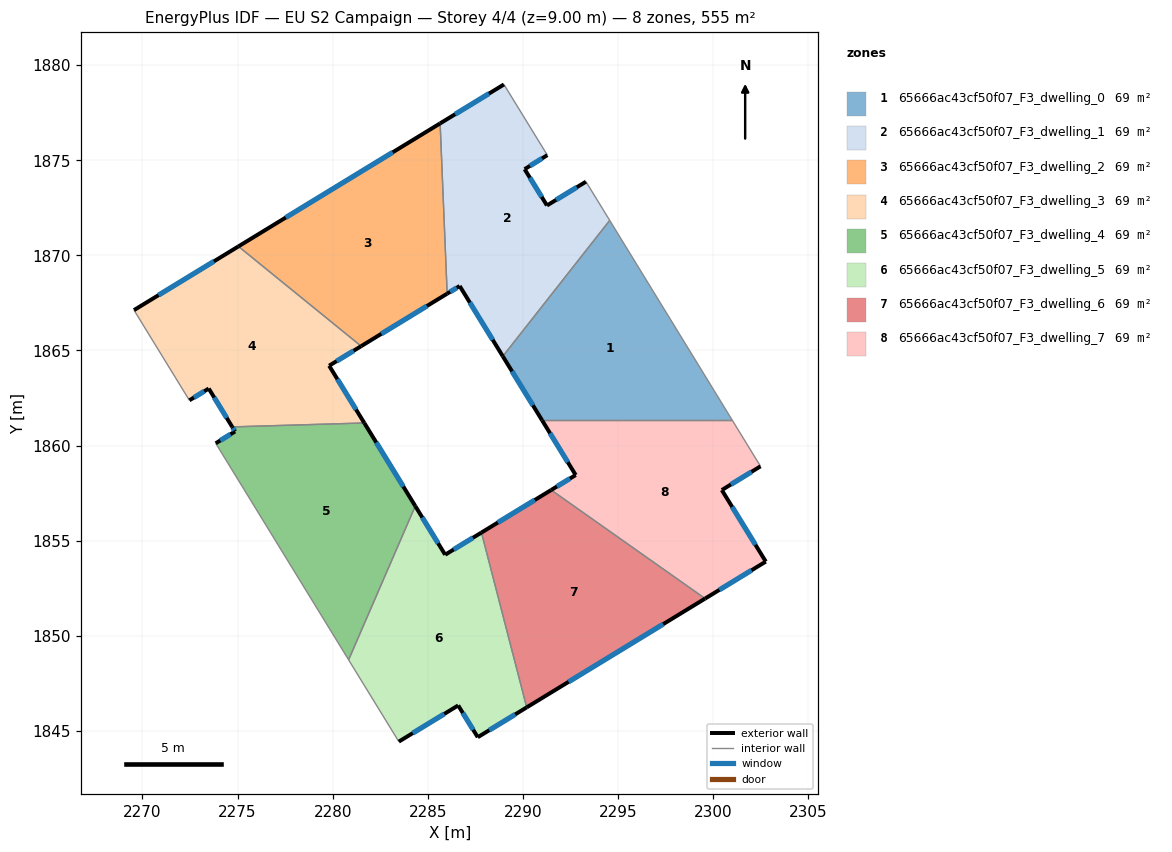
=== STOREY PLAN SPEC (per zone: floor XY polygon, exterior-wall plan segments, windows/doors) ===
zone 1: 65666ac43cf50f07_F3_dwelling_0  (69.4 m²)
  floor: (2294.56, 1871.84) (2301.01, 1861.33) (2291.01, 1861.33) (2288.94, 1864.69)
  exterior wall: (2288.94, 1864.69) – (2291.01, 1861.33)  [4.0 m]
    window: (2289.43, 1863.90) – (2290.52, 1862.12)  [3.3 m²]
  interior walls: 3
zone 2: 65666ac43cf50f07_F3_dwelling_1  (69.4 m²)
  floor: (2291.28, 1875.27) (2290.09, 1874.53) (2291.26, 1872.62) (2293.31, 1873.87) (2294.56, 1871.84) (2288.94, 1864.69) (2286.68, 1868.39) (2286.02, 1867.99) (2285.65, 1876.94) (2289.00, 1878.98)
  exterior wall: (2293.31, 1873.87) – (2291.26, 1872.62)  [2.4 m]
    window: (2292.83, 1873.58) – (2291.75, 1872.92)  [2.0 m²]
  exterior wall: (2286.68, 1868.39) – (2288.94, 1864.69)  [4.3 m]
    window: (2287.21, 1867.52) – (2288.41, 1865.56)  [3.7 m²]
  exterior wall: (2286.02, 1867.99) – (2286.68, 1868.39)  [0.8 m]
    window: (2286.17, 1868.08) – (2286.52, 1868.29)  [0.7 m²]
  exterior wall: (2289.00, 1878.98) – (2285.65, 1876.94)  [3.9 m]
    window: (2288.21, 1878.50) – (2286.44, 1877.42)  [3.3 m²]
  exterior wall: (2290.09, 1874.53) – (2291.28, 1875.27)  [1.4 m]
    window: (2290.37, 1874.70) – (2291.00, 1875.10)  [1.2 m²]
  exterior wall: (2291.26, 1872.62) – (2290.09, 1874.53)  [2.2 m]
    window: (2290.99, 1873.07) – (2290.37, 1874.08)  [1.9 m²]
  interior walls: 4
zone 3: 65666ac43cf50f07_F3_dwelling_2  (69.4 m²)
  floor: (2285.65, 1876.94) (2286.02, 1867.99) (2281.50, 1865.23) (2275.04, 1870.47)
  exterior wall: (2281.50, 1865.23) – (2286.02, 1867.99)  [5.3 m]
    window: (2282.56, 1865.88) – (2284.96, 1867.34)  [4.5 m²]
  exterior wall: (2285.65, 1876.94) – (2275.04, 1870.47)  [12.4 m]
    window: (2283.16, 1875.42) – (2277.53, 1871.99)  [10.5 m²]
  interior walls: 2
zone 4: 65666ac43cf50f07_F3_dwelling_3  (69.4 m²)
  floor: (2281.50, 1865.23) (2279.81, 1864.20) (2281.66, 1861.19) (2274.72, 1860.98) (2273.48, 1863.00) (2272.47, 1862.38) (2269.55, 1867.12) (2275.04, 1870.47)
  exterior wall: (2275.04, 1870.47) – (2269.55, 1867.12)  [6.4 m]
    window: (2273.76, 1869.68) – (2270.84, 1867.91)  [5.4 m²]
  exterior wall: (2279.81, 1864.20) – (2281.50, 1865.23)  [2.0 m]
    window: (2280.21, 1864.44) – (2281.10, 1864.99)  [1.7 m²]
  exterior wall: (2281.66, 1861.19) – (2279.81, 1864.20)  [3.5 m]
    window: (2281.23, 1861.90) – (2280.25, 1863.49)  [3.0 m²]
  exterior wall: (2273.48, 1863.00) – (2274.72, 1860.98)  [2.4 m]
    window: (2273.77, 1862.53) – (2274.43, 1861.46)  [2.0 m²]
  exterior wall: (2272.47, 1862.38) – (2273.48, 1863.00)  [1.2 m]
    window: (2272.71, 1862.53) – (2273.24, 1862.85)  [1.0 m²]
  interior walls: 3
zone 5: 65666ac43cf50f07_F3_dwelling_4  (69.4 m²)
  floor: (2281.66, 1861.19) (2284.34, 1856.82) (2280.84, 1848.74) (2273.85, 1860.12) (2274.87, 1860.74) (2274.72, 1860.98)
  exterior wall: (2274.72, 1860.98) – (2274.87, 1860.74)  [0.3 m]
    window: (2274.75, 1860.93) – (2274.83, 1860.80)  [0.2 m²]
  exterior wall: (2284.34, 1856.82) – (2281.66, 1861.19)  [5.1 m]
    window: (2283.71, 1857.85) – (2282.29, 1860.16)  [4.3 m²]
  exterior wall: (2274.87, 1860.74) – (2273.85, 1860.12)  [1.2 m]
    window: (2274.63, 1860.60) – (2274.09, 1860.27)  [1.0 m²]
  interior walls: 3
zone 6: 65666ac43cf50f07_F3_dwelling_5  (69.4 m²)
  floor: (2287.82, 1855.43) (2290.20, 1846.24) (2287.63, 1844.67) (2286.60, 1846.34) (2283.48, 1844.44) (2280.84, 1848.74) (2284.34, 1856.82) (2285.91, 1854.26)
  exterior wall: (2283.48, 1844.44) – (2286.60, 1846.34)  [3.7 m]
    window: (2284.21, 1844.88) – (2285.86, 1845.89)  [3.1 m²]
  exterior wall: (2285.91, 1854.26) – (2284.34, 1856.82)  [3.0 m]
    window: (2285.54, 1854.86) – (2284.71, 1856.22)  [2.5 m²]
  exterior wall: (2287.82, 1855.43) – (2285.91, 1854.26)  [2.2 m]
    window: (2287.37, 1855.15) – (2286.36, 1854.54)  [1.9 m²]
  exterior wall: (2287.63, 1844.67) – (2290.20, 1846.24)  [3.0 m]
    window: (2288.23, 1845.04) – (2289.59, 1845.87)  [2.5 m²]
  exterior wall: (2286.60, 1846.34) – (2287.63, 1844.67)  [2.0 m]
    window: (2286.84, 1845.95) – (2287.38, 1845.06)  [1.7 m²]
  interior walls: 3
zone 7: 65666ac43cf50f07_F3_dwelling_6  (69.4 m²)
  floor: (2299.58, 1851.96) (2290.20, 1846.24) (2287.82, 1855.43) (2291.48, 1857.67)
  exterior wall: (2291.48, 1857.67) – (2287.82, 1855.43)  [4.3 m]
    window: (2290.62, 1857.14) – (2288.68, 1855.95)  [3.6 m²]
  exterior wall: (2290.20, 1846.24) – (2299.58, 1851.96)  [11.0 m]
    window: (2292.40, 1847.58) – (2297.38, 1850.61)  [9.3 m²]
  interior walls: 2
zone 8: 65666ac43cf50f07_F3_dwelling_7  (69.4 m²)
  floor: (2301.01, 1861.33) (2302.49, 1858.91) (2300.46, 1857.66) (2302.77, 1853.90) (2299.58, 1851.96) (2291.48, 1857.67) (2292.77, 1858.45) (2291.01, 1861.33)
  exterior wall: (2302.77, 1853.90) – (2300.46, 1857.66)  [4.4 m]
    window: (2302.22, 1854.78) – (2301.00, 1856.78)  [3.7 m²]
  exterior wall: (2299.58, 1851.96) – (2302.77, 1853.90)  [3.7 m]
    window: (2300.33, 1852.41) – (2302.02, 1853.45)  [3.2 m²]
  exterior wall: (2292.77, 1858.45) – (2291.48, 1857.67)  [1.5 m]
    window: (2292.47, 1858.27) – (2291.79, 1857.85)  [1.3 m²]
  exterior wall: (2291.01, 1861.33) – (2292.77, 1858.45)  [3.4 m]
    window: (2291.42, 1860.65) – (2292.36, 1859.13)  [2.8 m²]
  exterior wall: (2300.46, 1857.66) – (2302.49, 1858.91)  [2.4 m]
    window: (2300.93, 1857.96) – (2302.01, 1858.62)  [2.0 m²]
  interior walls: 3

=== DERIVED (storey summary) ===
Building: EU S2 Campaign
Storey: 4 of 4  (floor level z = 9.00 m)
Storey gross floor area: 555.2 m²
Zones on this storey: 8
  - 65666ac43cf50f07_F3_dwelling_0: floor 69.4 m²; exterior wall 4.0 m (11.9 m²); 1 window(s) 3.3 m²; WWR 28.1%
  - 65666ac43cf50f07_F3_dwelling_1: floor 69.4 m²; exterior wall 15.1 m (45.2 m²); 6 window(s) 12.7 m²; WWR 28.1%
  - 65666ac43cf50f07_F3_dwelling_2: floor 69.4 m²; exterior wall 17.7 m (53.2 m²); 2 window(s) 15.0 m²; WWR 28.1%
  - 65666ac43cf50f07_F3_dwelling_3: floor 69.4 m²; exterior wall 15.5 m (46.5 m²); 5 window(s) 13.1 m²; WWR 28.1%
  - 65666ac43cf50f07_F3_dwelling_4: floor 69.4 m²; exterior wall 6.6 m (19.8 m²); 3 window(s) 5.6 m²; WWR 28.1%
  - 65666ac43cf50f07_F3_dwelling_5: floor 69.4 m²; exterior wall 13.9 m (41.6 m²); 5 window(s) 11.7 m²; WWR 28.1%
  - 65666ac43cf50f07_F3_dwelling_6: floor 69.4 m²; exterior wall 15.3 m (45.8 m²); 2 window(s) 12.9 m²; WWR 28.1%
  - 65666ac43cf50f07_F3_dwelling_7: floor 69.4 m²; exterior wall 15.4 m (46.3 m²); 5 window(s) 13.0 m²; WWR 28.1%
Zone adjacency (shared interzone walls):
  - 65666ac43cf50f07_F3_dwelling_0 ↔ 65666ac43cf50f07_F3_dwelling_1
  - 65666ac43cf50f07_F3_dwelling_0 ↔ 65666ac43cf50f07_F3_dwelling_7
  - 65666ac43cf50f07_F3_dwelling_1 ↔ 65666ac43cf50f07_F3_dwelling_2
  - 65666ac43cf50f07_F3_dwelling_2 ↔ 65666ac43cf50f07_F3_dwelling_3
  - 65666ac43cf50f07_F3_dwelling_3 ↔ 65666ac43cf50f07_F3_dwelling_4
  - 65666ac43cf50f07_F3_dwelling_4 ↔ 65666ac43cf50f07_F3_dwelling_5
  - 65666ac43cf50f07_F3_dwelling_5 ↔ 65666ac43cf50f07_F3_dwelling_6
  - 65666ac43cf50f07_F3_dwelling_6 ↔ 65666ac43cf50f07_F3_dwelling_7